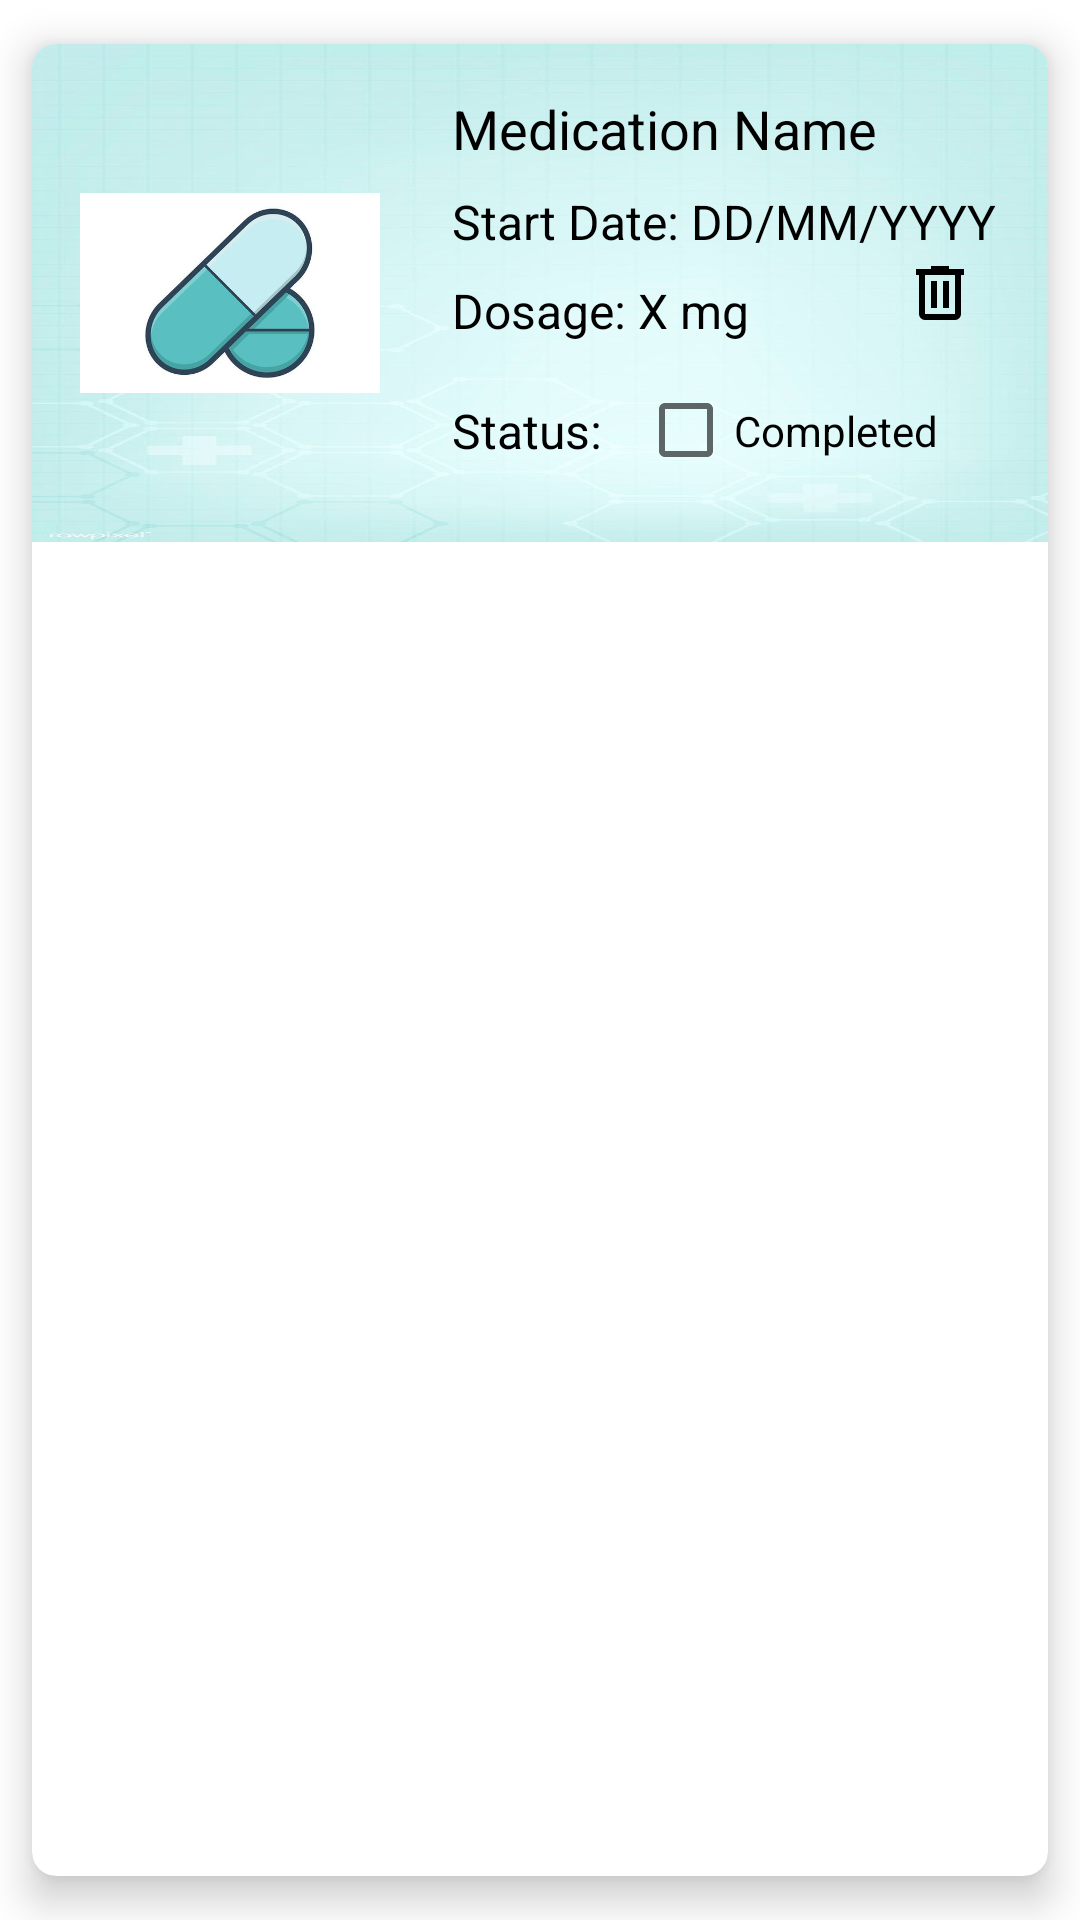

Produce the Android XML layout that renders to this screen, including the resource entries it uses.
<!-- AndroidManifest.xml: application theme AppTheme -->
<!-- res/layout/medication_item.xml -->
<?xml version="1.0" encoding="utf-8"?>
<androidx.cardview.widget.CardView xmlns:android="http://schemas.android.com/apk/res/android"
    xmlns:app="http://schemas.android.com/apk/res-auto"
    android:layout_width="match_parent"
    android:layout_height="wrap_content"
    app:cardElevation="8dp"
    app:cardUseCompatPadding="true"
    app:cardCornerRadius="8dp"
    android:backgroundTint="@color/white">


    <RelativeLayout
        android:layout_width="match_parent"
        android:layout_height="166dp"
        android:background="@drawable/lightblue"
        android:padding="16dp">

        <ImageView
            android:id="@+id/deleteButton"
            android:layout_width="wrap_content"
            android:layout_height="wrap_content"
            android:layout_alignParentEnd="true"
            android:layout_centerVertical="true"
            android:contentDescription="delete"
            android:padding="8dp"
            android:src="@drawable/ic_delete" />


        <ImageView
            android:id="@+id/medicationImageView"
            android:layout_width="100dp"
            android:layout_height="100dp"
            android:layout_alignParentStart="true"
            android:layout_centerVertical="true"
            android:layout_marginEnd="8dp"
            android:contentDescription="medication image"
            android:src="@drawable/ic_medication" />

        <LinearLayout
            android:layout_width="match_parent"
            android:layout_height="wrap_content"
            android:layout_marginStart="16dp"
            android:layout_toEndOf="@id/medicationImageView"
            android:orientation="vertical">

            <TextView
                android:id="@+id/medicationNameTextView"
                android:layout_width="match_parent"
                android:layout_height="wrap_content"
                android:layout_marginBottom="8dp"
                android:text="Medication Name"
                android:textColor="@color/black"
                android:textSize="18sp" />

            <TextView
                android:id="@+id/startDateTextView"
                android:layout_width="match_parent"
                android:layout_height="wrap_content"
                android:layout_marginBottom="8dp"
                android:text="Start Date: DD/MM/YYYY"
                android:textColor="@color/black"
                android:textSize="16sp" />

            <TextView
                android:id="@+id/dosageTextView"
                android:layout_width="match_parent"
                android:layout_height="wrap_content"
                android:layout_marginBottom="8dp"
                android:text="Dosage: X mg"
                android:textColor="@color/black"
                android:textSize="16sp" />

            <LinearLayout
                android:layout_width="wrap_content"
                android:layout_height="wrap_content"
                android:orientation="horizontal">

                <TextView
                    android:id="@+id/statusTextView"
                    android:layout_width="wrap_content"
                    android:layout_height="wrap_content"
                    android:layout_gravity="center_vertical"
                    android:text="Status: "
                    android:textColor="@color/black"
                    android:textSize="16sp" />

                <CheckBox
                    android:id="@+id/statusCheckBox"
                    android:layout_width="wrap_content"
                    android:layout_height="wrap_content"
                    android:layout_marginStart="8dp"
                    android:checked="false"
                    android:gravity="center_vertical"
                    android:text="Completed" />


            </LinearLayout>
        </LinearLayout>
    </RelativeLayout>
</androidx.cardview.widget.CardView>
<!-- resources referenced by this layout -->
<resources>
  <color name="black">#FF000000</color>
  <color name="white">#FFFFFFFF</color>
  <!-- drawable ic_delete (drawable) -->
  <vector android:autoMirrored="true" android:height="24dp"
      android:viewportHeight="960" android:viewportWidth="960"
      android:width="24dp" xmlns:android="http://schemas.android.com/apk/res/android">
      <path android:fillColor="#FF000000" android:pathData="M280,840q-33,0 -56.5,-23.5T200,760v-520h-40v-80h200v-40h240v40h200v80h-40v520q0,33 -23.5,56.5T680,840L280,840ZM680,240L280,240v520h400v-520ZM360,680h80v-360h-80v360ZM520,680h80v-360h-80v360ZM280,240v520,-520Z"/>
  </vector>
  <!-- drawable ic_medication: jpeg bitmap (drawable, 13245 bytes) -->
  <!-- drawable lightblue: jpg bitmap (drawable, 34366 bytes) -->
  <style name="AppTheme" parent="Theme.MaterialComponents.Light.NoActionBar">
          
          <item name="colorPrimary">@color/design_default_color_primary</item>
          <item name="colorPrimaryDark">@color/design_default_color_primary_dark</item>
          <item name="colorAccent">@color/design_default_color_secondary</item>
          <item name="windowActionBar">false</item>
          <item name="windowNoTitle">true</item>
      </style>
</resources>
